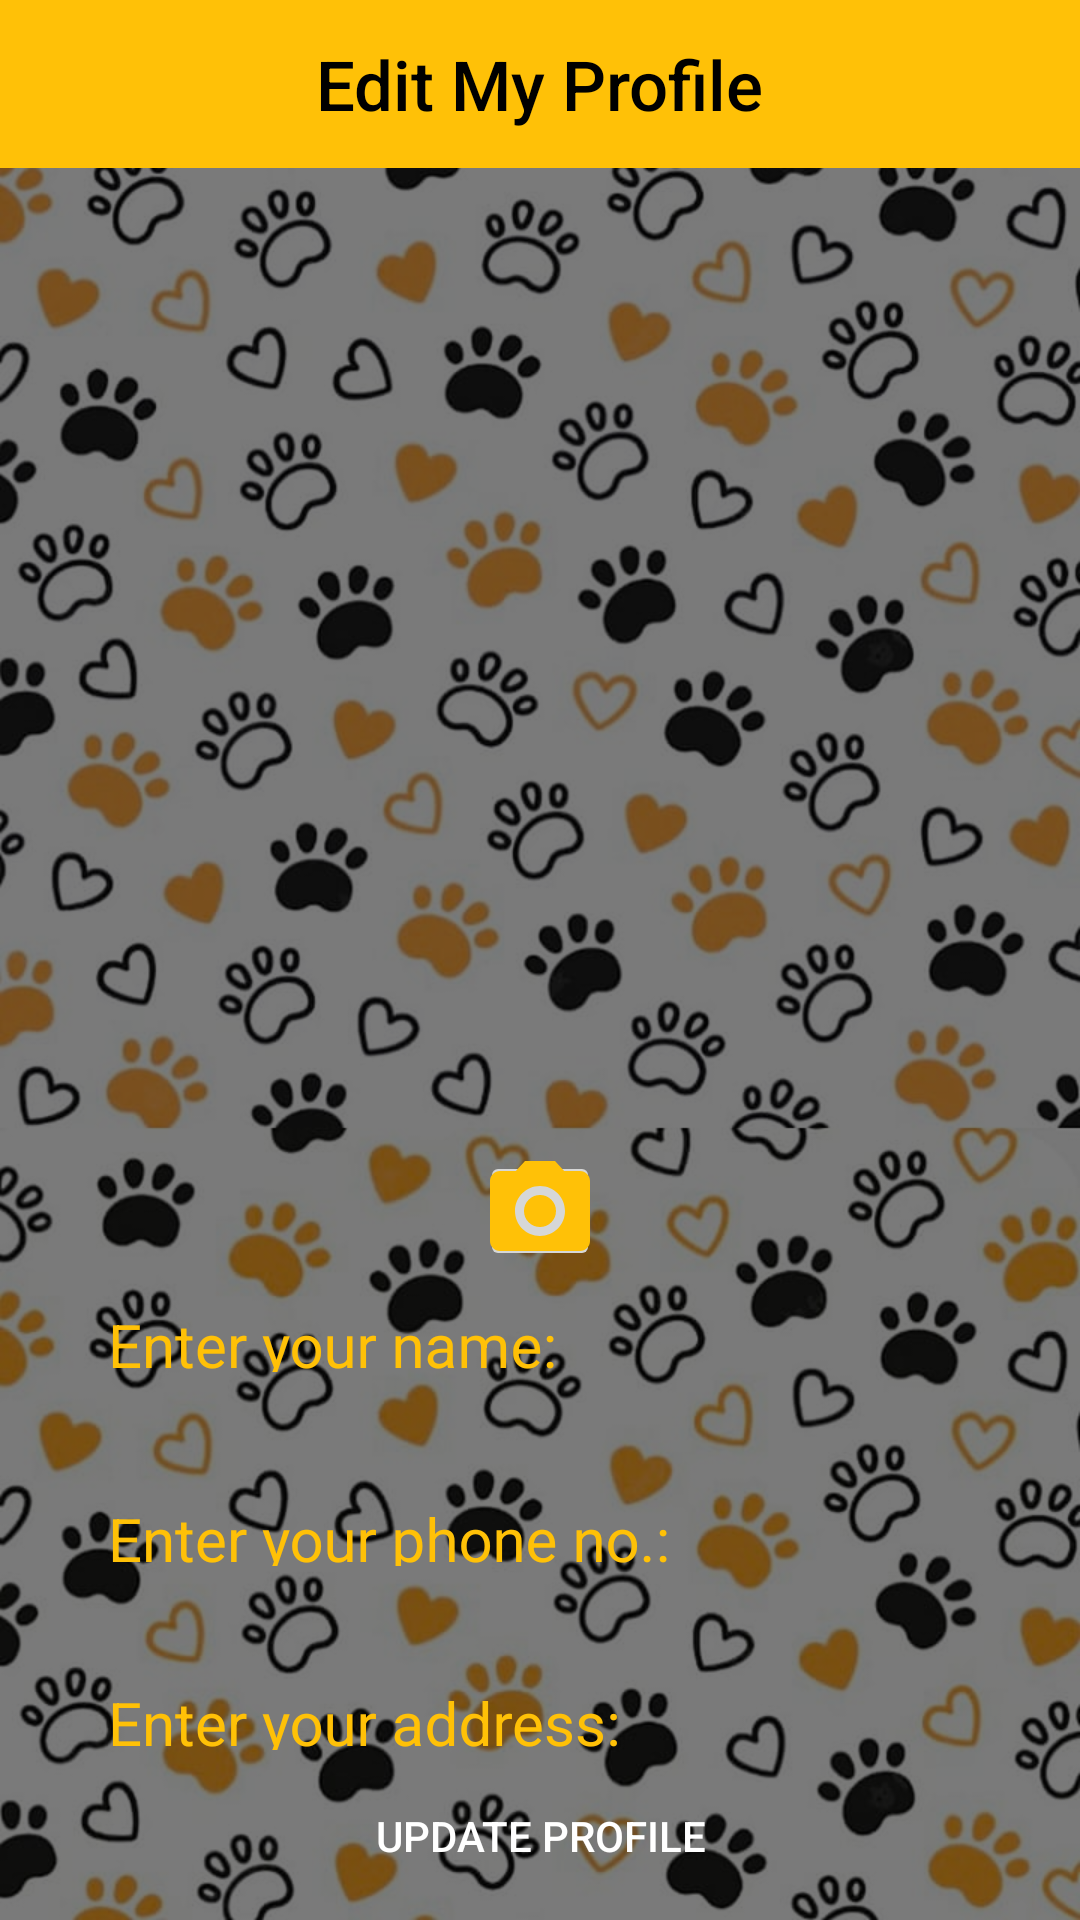

Reconstruct the res/layout file that produces this screen, plus the resources it refers to.
<!-- AndroidManifest.xml: application theme Theme.AppCompat.Light.NoActionBar -->
<!-- res/layout/activity_edit_profile_doctor.xml -->
<?xml version="1.0" encoding="utf-8"?>
<androidx.constraintlayout.widget.ConstraintLayout xmlns:android="http://schemas.android.com/apk/res/android"
    xmlns:app="http://schemas.android.com/apk/res-auto"
    android:layout_width="match_parent"
    android:layout_height="match_parent"
    xmlns:tools="http://schemas.android.com/tools"
    android:background="@drawable/paw_bg"
    tools:context=".controller.EditProfileDoctorActivity">
    <View
        android:layout_width="match_parent"
        android:layout_height="match_parent"
        android:background="#85000000" />

    <androidx.appcompat.widget.Toolbar
        android:id="@+id/toolbar"
        android:layout_width="match_parent"
        android:layout_height="wrap_content"
        android:background="#FFC107"
        android:minHeight="?attr/actionBarSize"
        app:layout_constraintEnd_toEndOf="parent"
        app:layout_constraintStart_toStartOf="parent"
        app:layout_constraintTop_toTopOf="parent"
        app:titleTextColor="#FFFFFF"
        app:contentInsetLeft="0dp"
        app:contentInsetStart="0dp">

        <TextView
            android:id="@+id/toolbar_title"
            style="@style/TextAppearance.AppCompat.Widget.ActionBar.Title"
            android:layout_width="wrap_content"
            android:layout_height="wrap_content"
            android:layout_gravity="center"
            android:text="Edit My Profile"
            android:textColor="@color/black"
            android:textSize="23sp"
            tools:layout_editor_absoluteX="140dp"
            tools:layout_editor_absoluteY="14dp" />
    </androidx.appcompat.widget.Toolbar>



    <com.google.android.material.textfield.TextInputLayout
        android:id="@+id/name"
        android:layout_width="match_parent"
        android:layout_marginTop="270dp"
        android:layout_height="45dp"
        android:layout_marginStart="32dp"
        android:layout_marginLeft="32dp"
        android:layout_marginEnd="32dp"
        android:layout_marginRight="32dp"
        android:hint="Enter your name:"
        android:textColorHint="#FFC107"
        app:boxBackgroundMode="outline"
        app:boxStrokeColor="#FFC107"
        app:layout_constraintBottom_toBottomOf="parent"
        app:layout_constraintEnd_toEndOf="parent"
        app:layout_constraintHorizontal_bias="0.0"
        app:layout_constraintStart_toStartOf="parent"
        app:layout_constraintTop_toTopOf="parent"
        app:layout_constraintVertical_bias="0.438">

        <com.google.android.material.textfield.TextInputEditText
            android:id="@+id/nameText"
            android:layout_width="match_parent"
            android:layout_height="60dp"
            android:textColor="#FFFFFF"
            android:textSize="20sp"
            tools:ignore="TouchTargetSizeCheck" />
    </com.google.android.material.textfield.TextInputLayout>


    <com.google.android.material.textfield.TextInputLayout
        android:id="@+id/phone"
        android:layout_width="match_parent"
        android:layout_height="45dp"
        android:layout_marginStart="32dp"
        android:layout_marginLeft="32dp"
        android:layout_marginEnd="32dp"
        android:layout_marginRight="32dp"
        android:hint="Enter your phone no.:"
        android:textColorHint="#FFC107"
        app:boxBackgroundMode="outline"
        app:boxStrokeColor="#FFC107"
        app:layout_constraintBottom_toBottomOf="parent"
        app:layout_constraintEnd_toEndOf="parent"
        app:layout_constraintHorizontal_bias="0.0"
        app:layout_constraintStart_toStartOf="parent"
        app:layout_constraintTop_toBottomOf="@+id/name"
        app:layout_constraintVertical_bias="0.144">


        <com.google.android.material.textfield.TextInputEditText
            android:id="@+id/phoneText"
            android:layout_width="match_parent"
            android:layout_height="60dp"
            android:inputType="number"
            android:textColor="#FFFFFF"
            android:textSize="20sp"
            tools:ignore="TouchTargetSizeCheck" />
    </com.google.android.material.textfield.TextInputLayout>

    <com.google.android.material.textfield.TextInputLayout
        android:id="@+id/address"
        android:layout_width="match_parent"
        android:layout_height="45dp"
        android:layout_marginStart="32dp"
        android:layout_marginLeft="32dp"
        android:layout_marginEnd="32dp"
        android:layout_marginRight="32dp"
        android:hint="Enter your address:"
        android:textColorHint="#FFC107"
        app:boxBackgroundMode="outline"
        app:boxStrokeColor="#FFC107"
        app:layout_constraintBottom_toBottomOf="parent"
        app:layout_constraintEnd_toEndOf="parent"
        app:layout_constraintHorizontal_bias="0.0"
        app:layout_constraintStart_toStartOf="parent"
        app:layout_constraintTop_toBottomOf="@+id/phone"
        app:layout_constraintVertical_bias="0.224">

        <com.google.android.material.textfield.TextInputEditText
            android:id="@+id/addressText"
            android:layout_width="match_parent"
            android:layout_height="60dp"
            android:textColor="#FFFFFF"
            android:textColorHighlight="#EACD77"
            android:textColorLink="#FFC107"
            android:textSize="20sp"
            tools:ignore="TouchTargetSizeCheck" />
    </com.google.android.material.textfield.TextInputLayout>

    <ImageView
        android:id="@+id/image_profile"
        android:layout_width="300dp"
        android:layout_height="300dp"
        android:background="@drawable/img"
        android:scaleType="center"
        app:layout_constraintBottom_toTopOf="@+id/name"
        app:layout_constraintEnd_toEndOf="parent"
        app:layout_constraintHorizontal_bias="0.498"
        app:layout_constraintStart_toStartOf="parent"
        app:layout_constraintTop_toBottomOf="@+id/toolbar"
        app:layout_constraintVertical_bias="0.172" />

    <Button
        android:id="@+id/update"
        android:layout_width="258dp"
        android:layout_height="47dp"
        android:layout_marginStart="42dp"
        android:layout_marginEnd="42dp"
        android:background="@drawable/input_style"
        android:backgroundTint="#673AB7"
        android:text="UPDATE PROFILE"
        android:textColor="#FFFFFF"
        app:layout_constraintBottom_toBottomOf="parent"
        app:layout_constraintEnd_toEndOf="parent"
        app:layout_constraintHorizontal_bias="0.497"
        app:layout_constraintStart_toStartOf="parent"
        app:layout_constraintTop_toBottomOf="@+id/address"
        tools:ignore="TouchTargetSizeCheck" />

    <ImageButton
        android:id="@+id/select_image"
        android:layout_marginTop="20dp"
        android:layout_width="40dp"
        android:layout_height="40dp"
        app:layout_constraintBottom_toTopOf="@+id/name"
        app:layout_constraintEnd_toEndOf="parent"
        app:layout_constraintStart_toStartOf="parent"
        app:layout_constraintTop_toBottomOf="@+id/image_profile"
        app:layout_constraintVertical_bias="0.17"
        app:srcCompat="@drawable/ic_camera_alt_black_24dp"
        tools:ignore="SpeakableTextPresentCheck,TouchTargetSizeCheck" />


</androidx.constraintlayout.widget.ConstraintLayout>
<!-- resources referenced by this layout -->
<resources>
  <color name="black">#FF000000</color>
  <!-- drawable ic_camera_alt_black_24dp (drawable) -->
  <vector android:height="40dp" android:tint="#FFC107"
      android:viewportHeight="24.0" android:viewportWidth="24.0"
      android:width="40dp" xmlns:android="http://schemas.android.com/apk/res/android">
      <path android:fillColor="#FF000000" android:pathData="M12,12m-3.2,0a3.2,3.2 0,1 1,6.4 0a3.2,3.2 0,1 1,-6.4 0"/>
      <path android:fillColor="#FF000000" android:pathData="M9,2L7.17,4L4,4c-1.1,0 -2,0.9 -2,2v12c0,1.1 0.9,2 2,2h16c1.1,0 2,-0.9 2,-2L22,6c0,-1.1 -0.9,-2 -2,-2h-3.17L15,2L9,2zM12,17c-2.76,0 -5,-2.24 -5,-5s2.24,-5 5,-5 5,2.24 5,5 -2.24,5 -5,5z"/>
  </vector>
  <!-- drawable paw_bg: jpeg bitmap (drawable, 113118 bytes) -->
</resources>
